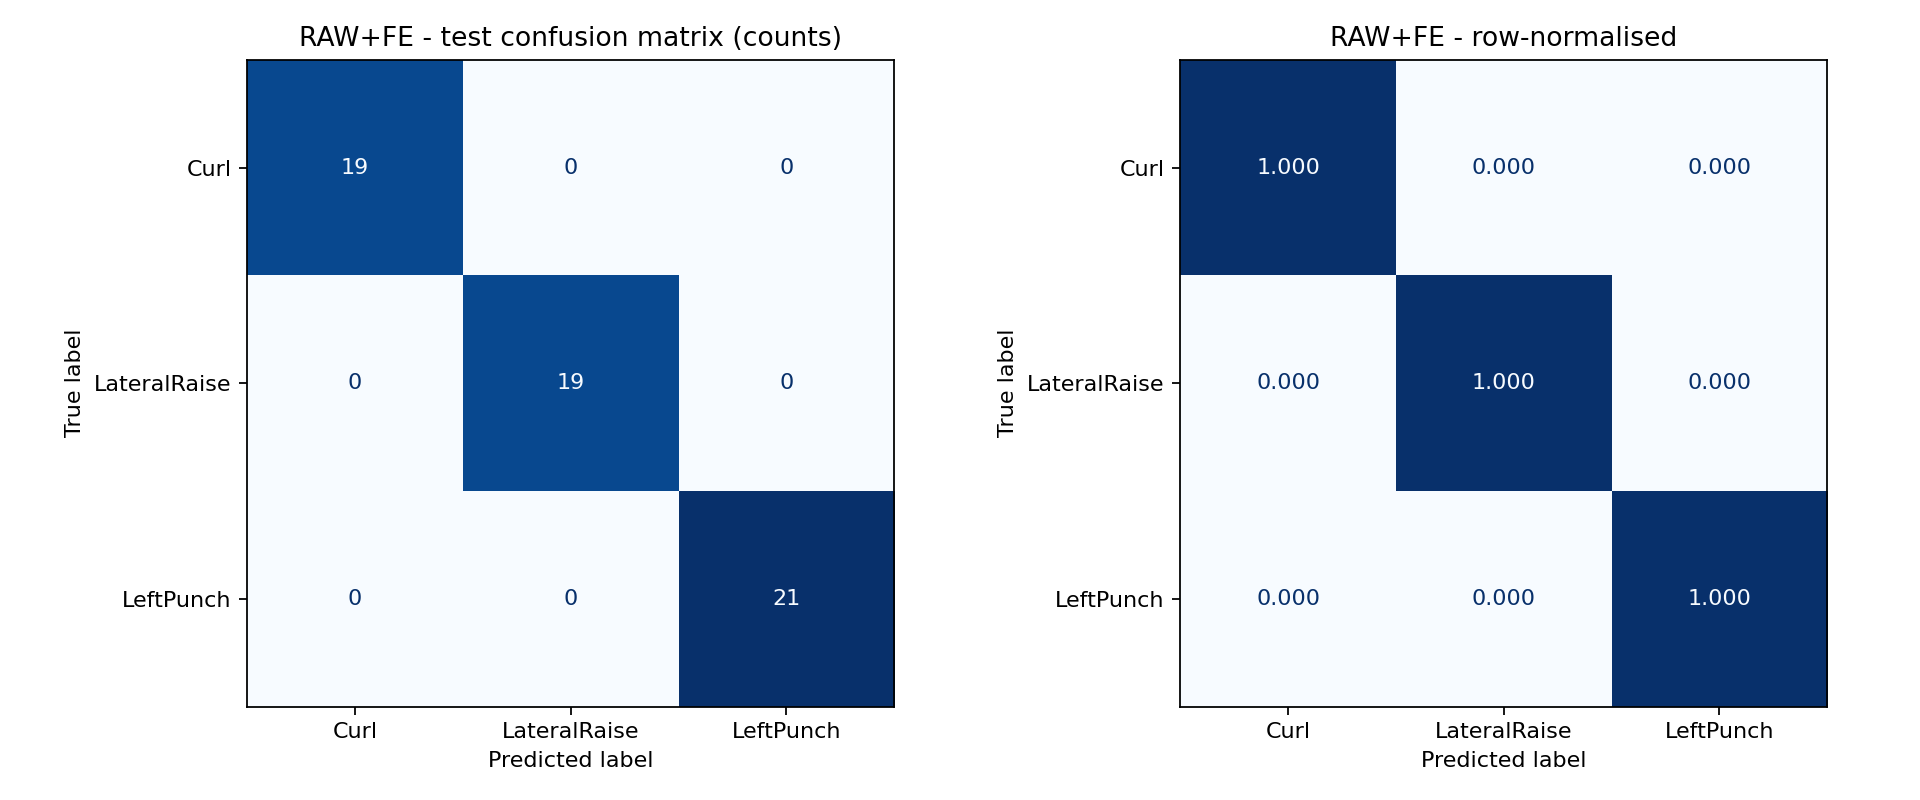

The data file committed next to this chart (first rows):
, Predicted Curl, Predicted LateralRaise, Predicted LeftPunch
Actual Curl, 19, 0, 0
Actual LateralRaise, 0, 19, 0
Actual LeftPunch, 0, 0, 21
